Run: headless pygame with SDL's dummy video driver; simulated clock (each Clock.tick advances the game by its frame time, no real sleeping); random seed 0; keys injected as events and as key.get_pressed() state; no mouse input.
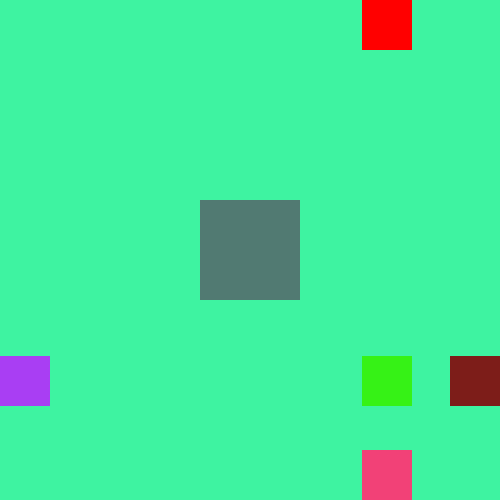
Frame 1 of 4 · flips 1–60 · no input
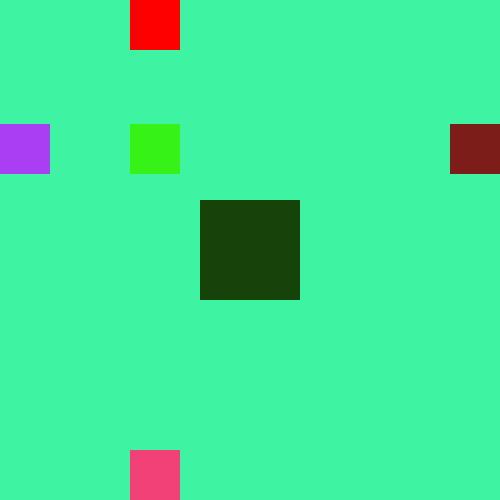
Frame 2 of 4 · flips 61–180 · tapped SPACE, RETURN · held RIGHT (→), D
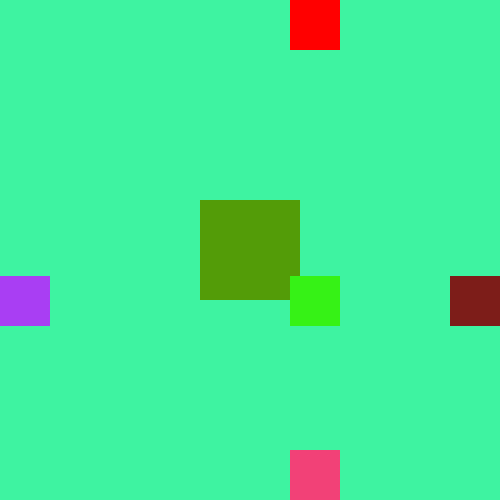
Frame 3 of 4 · flips 181–300 · held DOWN (↓), S
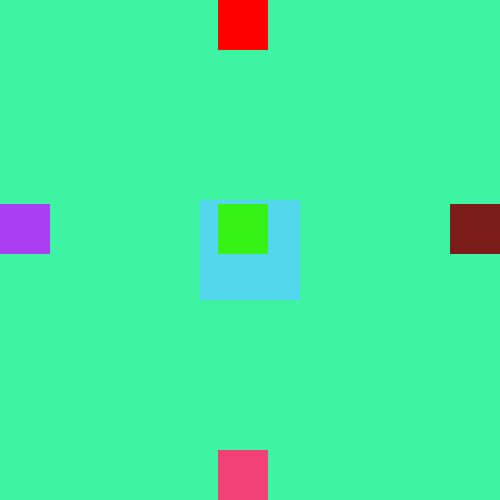
Frame 4 of 4 · flips 301–420 · held LEFT (←), A, UP (↑), W

The pygame program that drew these frames:

import pygame
import sys
import random

rojo = (255,0,0)
turquesa = (62, 243, 161)
morado = (169, 62, 243)
rosita = (242, 65, 119 )
marron = (125, 29, 25 )
verde = (54, 242, 22)

pygame.init()

ventana = pygame.display.set_mode((500,500))

pygame.display.set_caption("Los cuadrados")

clock = pygame.time.Clock()

XX = 300
MOVIMIENTO = 4
YY = 300 

while 1:
    clock.tick(50)

    for event in pygame.event.get():
        if event.type == pygame.QUIT:
            sys.exit()

    ventana.fill(turquesa)
    
    XX = XX + MOVIMIENTO

    if XX >= 450:
        XX = 450
        MOVIMIENTO = -4
    elif XX <= 0:
        XX = 0
        MOVIMIENTO = 4
    
    pygame.draw.rect(ventana, rojo, (XX, 0, 50, 50))
    pygame.draw.rect(ventana, rosita, (XX, 450, 50, 50))

    YY = YY + MOVIMIENTO

    if YY >= 450:
        YY = 450
        MOVIMIENTO = -4
    elif YY <= 0:
        YY = 0
        MOVIMIENTO = 4

    pygame.draw.rect(ventana, morado, (0, YY, 50, 50))
    pygame.draw.rect(ventana, marron, (450, YY, 50, 50))
    color_aleatorio = ((random.randint(0,255)),(random.randint(0,255)),(random.randint(0,255)))
    pygame.draw.rect(ventana, color_aleatorio,(200, 200, 100, 100))
    pygame.draw.rect(ventana, verde, (XX, YY, 50, 50))
    pygame.display.flip()
